Photos from the image-classification dataset "dataset" in the GitHub repository bondi7/sargassum-image-detection. Its 8 classes are: coast, coast_sky, coastline, dead_sargassum, death_sargassum, sargassum, sky, water.

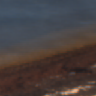
Label: death_sargassum

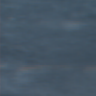
Label: sargassum

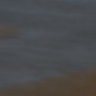
Label: dead_sargassum

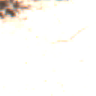
Label: coast

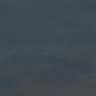
Label: water

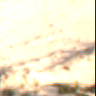
Label: coast_sky
